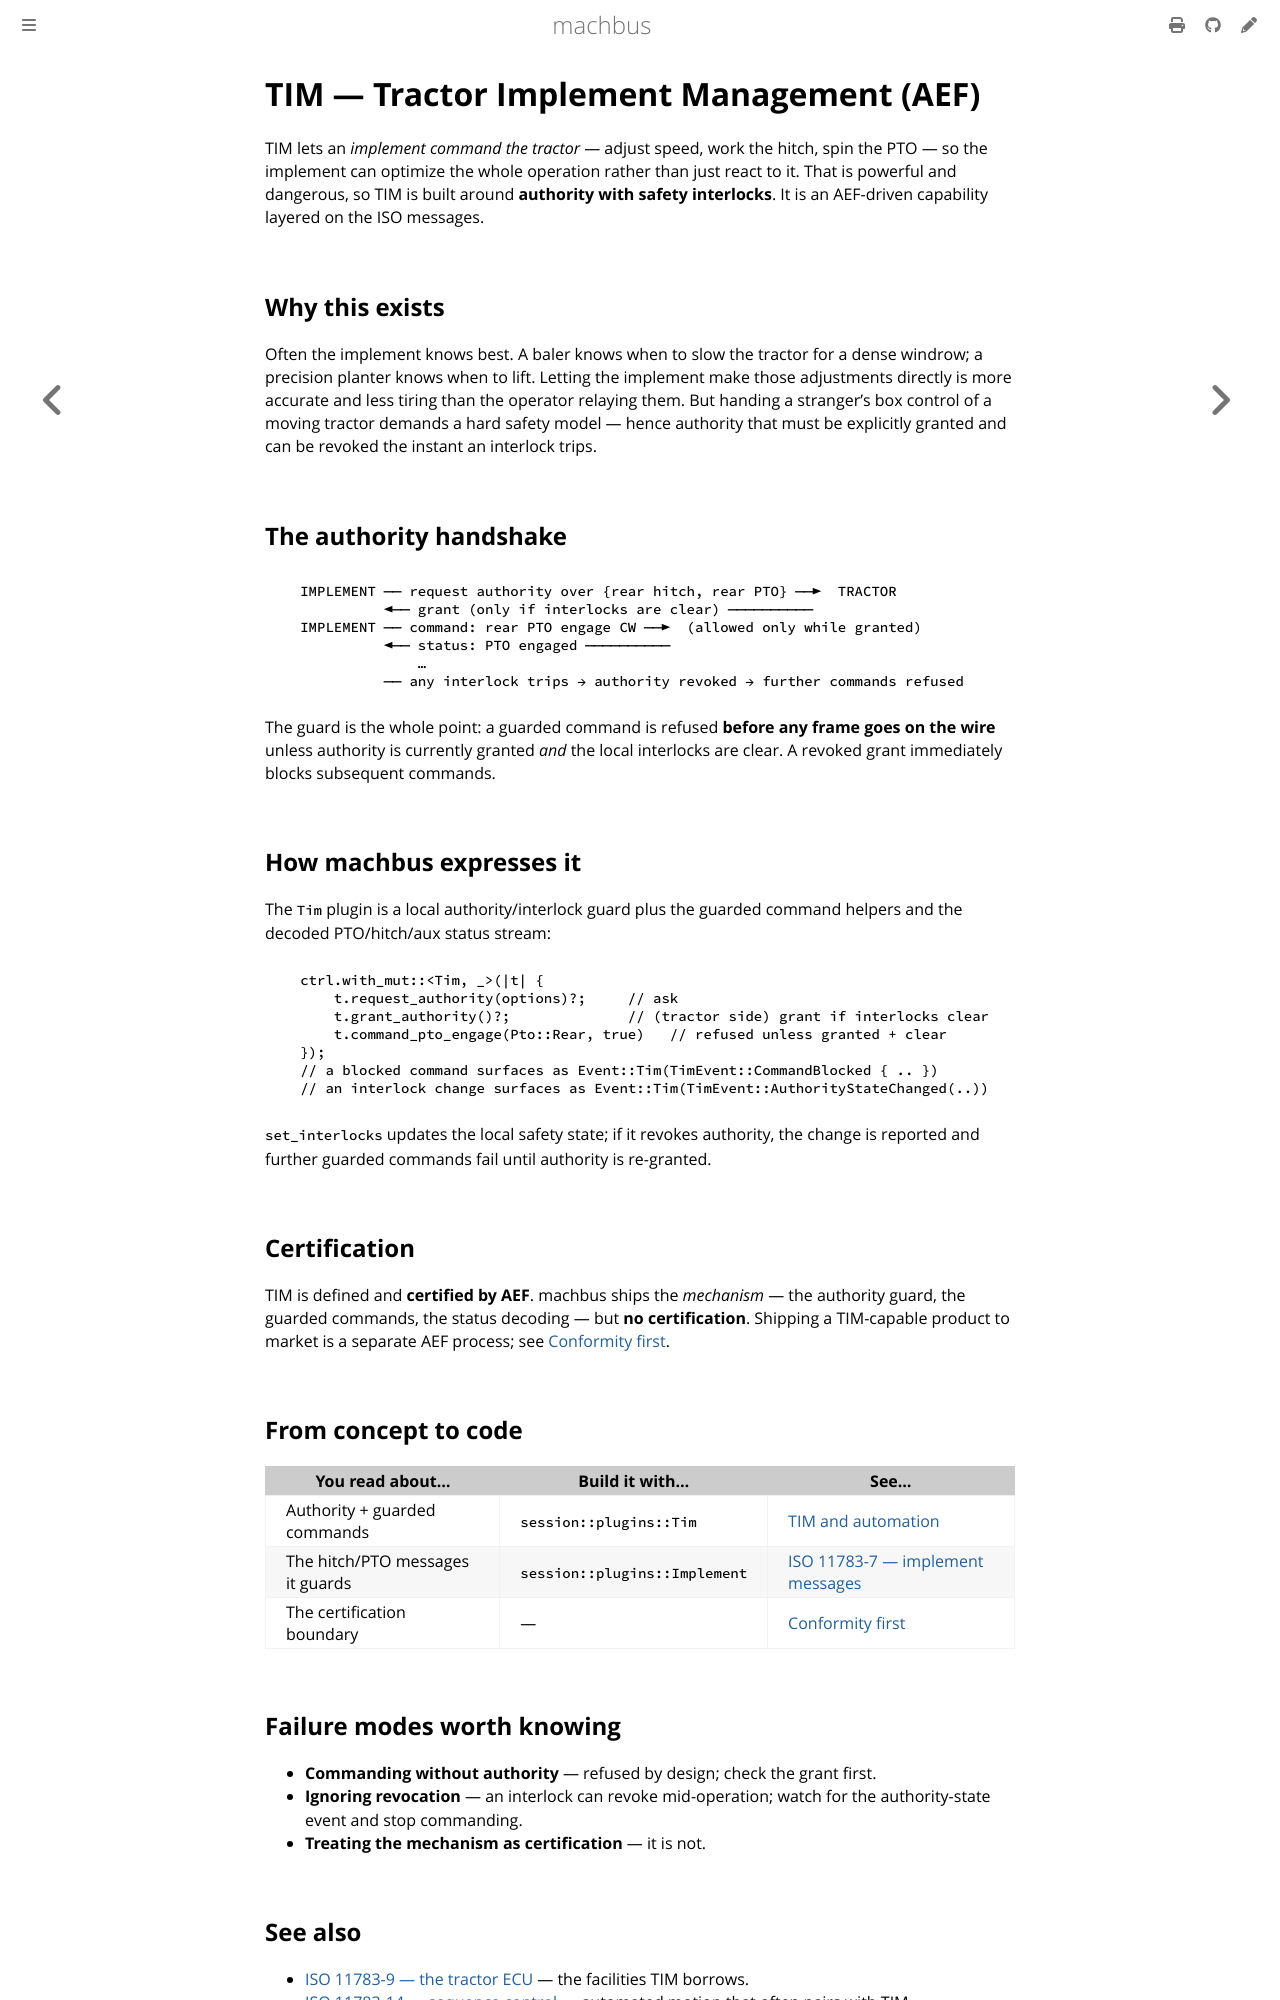

repository: robolibs/machbus · page: standards/tim.html · generator: mdbook

# TIM — Tractor Implement Management (AEF)

TIM lets an *implement command the tractor* — adjust speed, work the hitch, spin the
PTO — so the implement can optimize the whole operation rather than just react to it.
That is powerful and dangerous, so TIM is built around **authority with safety
interlocks**. It is an AEF-driven capability layered on the ISO messages.

## Why this exists

Often the implement knows best. A baler knows when to slow the tractor for a dense
windrow; a precision planter knows when to lift. Letting the implement make those
adjustments directly is more accurate and less tiring than the operator relaying them.
But handing a stranger's box control of a moving tractor demands a hard safety model —
hence authority that must be explicitly granted and can be revoked the instant an
interlock trips.

## The authority handshake

```
   IMPLEMENT ── request authority over {rear hitch, rear PTO} ──►  TRACTOR
             ◄── grant (only if interlocks are clear) ──────────
   IMPLEMENT ── command: rear PTO engage CW ──►  (allowed only while granted)
             ◄── status: PTO engaged ──────────
                 …
             ── any interlock trips → authority revoked → further commands refused
```

The guard is the whole point: a guarded command is refused **before any frame goes on
the wire** unless authority is currently granted *and* the local interlocks are clear.
A revoked grant immediately blocks subsequent commands.

## How machbus expresses it

The `Tim` plugin is a local authority/interlock guard plus the guarded command helpers
and the decoded PTO/hitch/aux status stream:

```
   ctrl.with_mut::<Tim, _>(|t| {
       t.request_authority(options)?;     // ask
       t.grant_authority()?;              // (tractor side) grant if interlocks clear
       t.command_pto_engage(Pto::Rear, true)   // refused unless granted + clear
   });
   // a blocked command surfaces as Event::Tim(TimEvent::CommandBlocked { .. })
   // an interlock change surfaces as Event::Tim(TimEvent::AuthorityStateChanged(..))
```

`set_interlocks` updates the local safety state; if it revokes authority, the change is
reported and further guarded commands fail until authority is re-granted.

## Certification

TIM is defined and **certified by AEF**. machbus ships the *mechanism* — the authority
guard, the guarded commands, the status decoding — but **no certification**. Shipping a
TIM-capable product to market is a separate AEF process; see
[Conformity first](../conformity/index.md).

## From concept to code

| You read about… | Build it with… | See… |
| --- | --- | --- |
| Authority + guarded commands | `session::plugins::Tim` | [TIM and automation](../tutorials/tim.md) |
| The hitch/PTO messages it guards | `session::plugins::Implement` | [ISO 11783-7 — implement messages](iso11783-implement-messages.md) |
| The certification boundary | — | [Conformity first](../conformity/index.md) |

## Failure modes worth knowing

- **Commanding without authority** — refused by design; check the grant first.
- **Ignoring revocation** — an interlock can revoke mid-operation; watch for the
  authority-state event and stop commanding.
- **Treating the mechanism as certification** — it is not.
